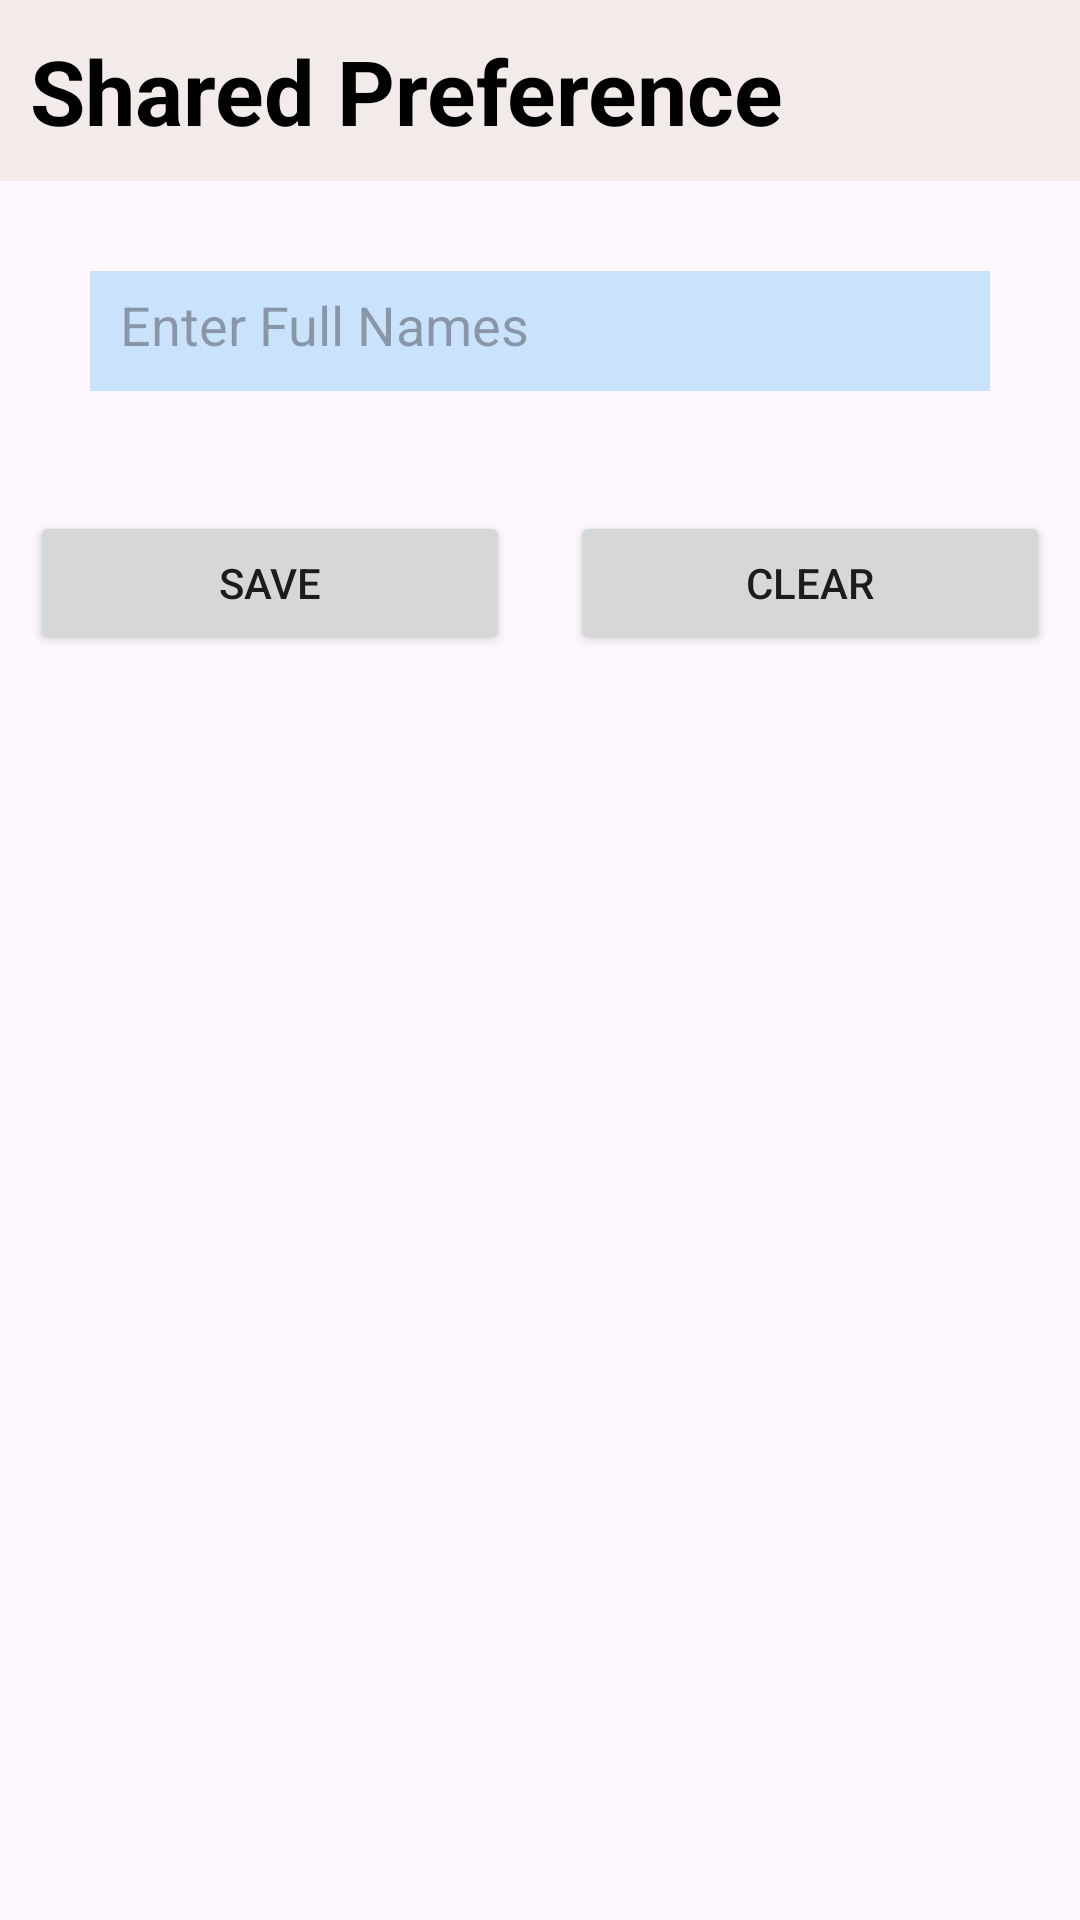

Reconstruct the res/layout file that produces this screen, plus the resources it refers to.
<!-- AndroidManifest.xml: application theme Theme.AutoDeal -->
<!-- res/layout/activity_moreoption.xml -->
<?xml version="1.0" encoding="utf-8"?>
<androidx.constraintlayout.widget.ConstraintLayout xmlns:android="http://schemas.android.com/apk/res/android"
    xmlns:app="http://schemas.android.com/apk/res-auto"
    xmlns:tools="http://schemas.android.com/tools"
    android:id="@+id/main"
    android:layout_width="match_parent"
    android:layout_height="match_parent"
    tools:context=".MoreoptionActivity">

    <LinearLayout
        android:layout_width="match_parent"
        android:layout_height="match_parent"
        android:orientation="vertical">
        
        <TextView
            android:layout_width="match_parent"
            android:layout_height="wrap_content"
            android:text="Shared Preference"
            android:textStyle="bold"
            android:textSize="30sp"
            android:background="#F3EAEA"
            android:textColor="#000000"
            android:padding="10dp"/>
        <EditText
            android:layout_width="match_parent"
            android:layout_height="40dp"
            android:hint="Enter Full Names"
            android:background="#C4BBDEFB"
            android:layout_margin="30dp"
            android:id="@+id/name"
            android:inputType="textPersonName"
            android:autofillHints="name"
            android:textColor="#000"
            android:padding="10dp"/>
        <LinearLayout
            android:layout_width="match_parent"
            android:layout_height="wrap_content"
            android:orientation="horizontal">
            <Button
                android:layout_width="150dp"
                android:layout_height="wrap_content"
                android:text="Save"
                android:layout_margin="10dp"
                android:id="@+id/save"
                android:layout_weight="1"/>

            <Button
                android:id="@+id/clear"
                android:layout_width="150dp"
                android:layout_height="wrap_content"
                android:layout_margin="10dp"
                android:layout_weight="1"
                android:text="Clear" />

        </LinearLayout>

    </LinearLayout>

</androidx.constraintlayout.widget.ConstraintLayout>
<!-- resources referenced by this layout -->
<resources>
  <style name="Theme.AutoDeal" parent="Base.Theme.AutoDeal" />
  <style name="Base.Theme.AutoDeal" parent="Theme.Material3.DayNight.NoActionBar">
          
          
      </style>
</resources>
